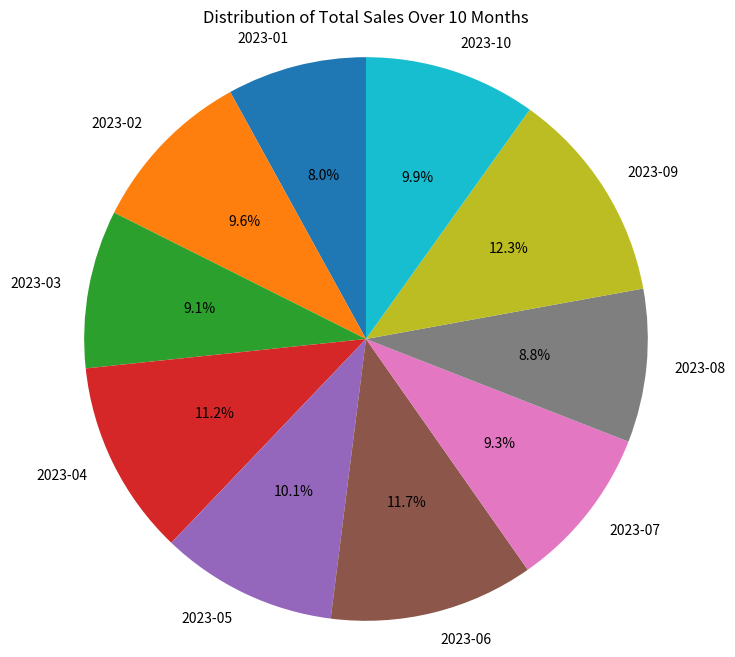

This chart was generated by the following Python code:
import matplotlib.pyplot as plt

# Sample data
data = {
    'month_year': ['2023-01', '2023-02', '2023-03', '2023-04', '2023-05', 
                   '2023-06', '2023-07', '2023-08', '2023-09', '2023-10'],
    'total_sales': [15000, 18000, 17000, 21000, 19000, 22000, 17500, 16500, 23000, 18500]
}

# Extract month names and sales values
labels = data['month_year']
sales = data['total_sales']

# Create a pie chart
plt.figure(figsize=(8, 8))
plt.pie(sales, labels=labels, autopct='%1.1f%%', startangle=90)

# Equal aspect ratio ensures that pie is drawn as a circle.
plt.axis('equal')

# Title for the pie chart
plt.title('Distribution of Total Sales Over 10 Months')

# Show the pie chart
plt.show()
